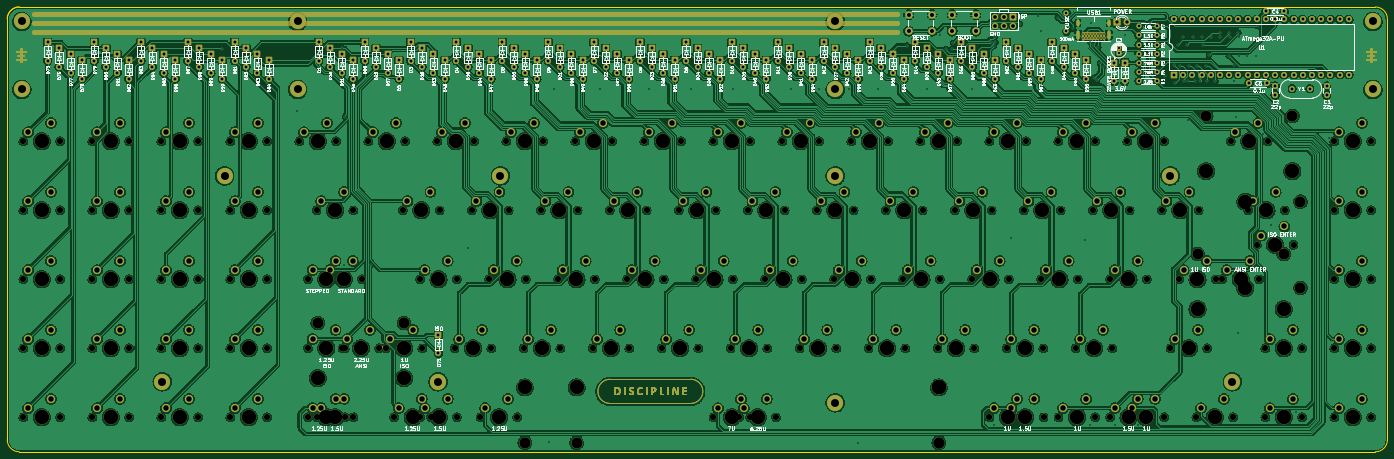
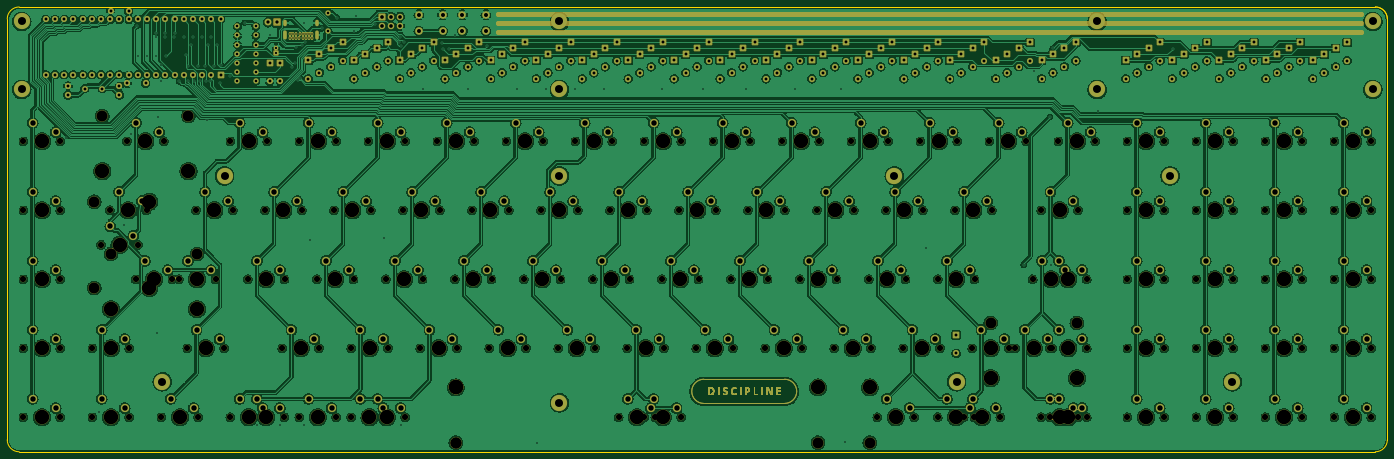
Circuit board: 8 layer files. Board 381.0 x 122.8 mm.
- bottom_copper: discipline-pcb-B_Cu.gbl (1921256 bytes)
- bottom_mask: discipline-pcb-B_Mask.gbs (93180 bytes)
- outline: discipline-pcb-Edge_Cuts.gm1 (1116 bytes)
- top_copper: discipline-pcb-F_Cu.gtl (2091789 bytes)
- top_mask: discipline-pcb-F_Mask.gts (99718 bytes)
- top_silk: discipline-pcb-F_Silkscreen.gto (207479 bytes)
- drill: discipline-pcb-NPTH.drl (5791 bytes)
- drill: discipline-pcb-PTH.drl (10662 bytes)

=== bottom_copper: discipline-pcb-B_Cu.gbl (1921256 bytes, source omitted) ===
=== bottom_mask: discipline-pcb-B_Mask.gbs (93180 bytes, source omitted) ===
=== outline: discipline-pcb-Edge_Cuts.gm1 ===
G04 #@! TF.GenerationSoftware,KiCad,Pcbnew,(6.0.5)*
G04 #@! TF.CreationDate,2022-06-21T11:01:18-04:00*
G04 #@! TF.ProjectId,discipline-pcb,64697363-6970-46c6-996e-652d7063622e,rev?*
G04 #@! TF.SameCoordinates,Original*
G04 #@! TF.FileFunction,Profile,NP*
%FSLAX46Y46*%
G04 Gerber Fmt 4.6, Leading zero omitted, Abs format (unit mm)*
G04 Created by KiCad (PCBNEW (6.0.5)) date 2022-06-21 11:01:18*
%MOMM*%
%LPD*%
G01*
G04 APERTURE LIST*
G04 #@! TA.AperFunction,Profile*
%ADD10C,0.150000*%
G04 #@! TD*
G04 APERTURE END LIST*
D10*
X20880132Y-183784409D02*
G75*
G03*
X24190191Y-187088468I3307068J3009D01*
G01*
X398607000Y-187088459D02*
G75*
G03*
X401914059Y-183781410I0J3307059D01*
G01*
X401914100Y-67588059D02*
G75*
G03*
X398607000Y-64281000I-3307100J-41D01*
G01*
X398607000Y-187088469D02*
X24187191Y-187088469D01*
X24187191Y-64281000D02*
X398607000Y-64281000D01*
X24187191Y-64281002D02*
G75*
G03*
X20880132Y-67588059I-1J-3307058D01*
G01*
X24187191Y-64281002D02*
G75*
G03*
X20880132Y-67588059I-1J-3307058D01*
G01*
X401914059Y-67588059D02*
X401914059Y-183781410D01*
X20880000Y-183784409D02*
X20880000Y-67588059D01*
M02*

=== top_copper: discipline-pcb-F_Cu.gtl (2091789 bytes, source omitted) ===
=== top_mask: discipline-pcb-F_Mask.gts (99718 bytes, source omitted) ===
=== top_silk: discipline-pcb-F_Silkscreen.gto (207479 bytes, source omitted) ===
=== drill: discipline-pcb-NPTH.drl (5791 bytes, source omitted) ===
=== drill: discipline-pcb-PTH.drl (10662 bytes, source omitted) ===
